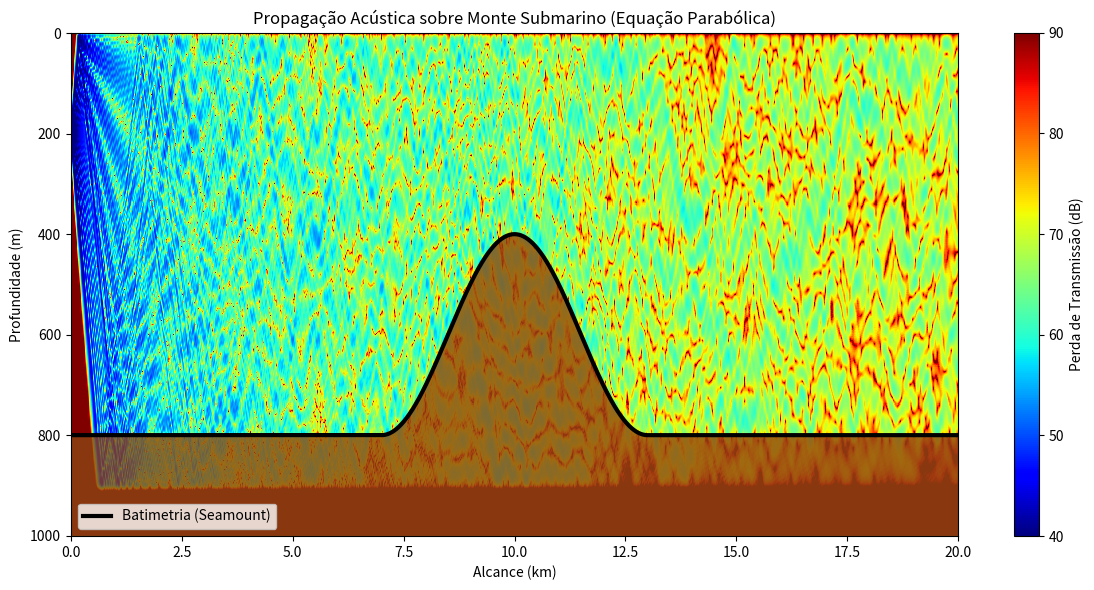

This figure's Python source:
import numpy as np
import matplotlib.pyplot as plt
from scipy.linalg import solve_banded

def run_pe_simulation():
    print("Iniciando a simulação da Equação Parabólica (PE)...")
    
    # ---------------------------------------------------------
    # 1. Parâmetros Físicos e do Ambiente (Física do Capítulo 6)
    # ---------------------------------------------------------
    f = 50.0               # Frequência em Hz
    c0 = 1500.0            # Velocidade de referência da água (m/s)
    cb = 1700.0            # Velocidade do som no fundo (areia/rocha)
    rho_w = 1.0            # Densidade da água (g/cm^3)
    rho_b = 1.5            # Densidade do fundo (g/cm^3)
    omega = 2 * np.pi * f
    k0 = omega / c0        # Número de onda de referência
    zs = 200.0             # Profundidade da fonte (m)
    
    # Malha Espacial
    D = 1000.0             # Profundidade total do domínio (m)
    dz = 2.0               # Passo em z (m)
    z = np.arange(0, D + dz, dz)
    nz = len(z)
    
    Rmax = 20000.0         # Alcance máximo (m) -> 20 km
    dr = 10.0              # Passo em r (m)
    r = np.arange(0, Rmax + dr, dr)
    nr = len(r)
    
    # ---------------------------------------------------------
    # 2. Construindo o Monte Submarino (Seamount Batimetria)
    # ---------------------------------------------------------
    # O fundo começa a 800m, sobe para 400m no meio do caminho, e desce.
    bottom_depth = np.ones(nr) * 800.0
    seamount_center = 10000.0
    seamount_width = 3000.0
    seamount_height = 400.0
    
    for ir in range(nr):
        dist_from_center = abs(r[ir] - seamount_center)
        if dist_from_center < seamount_width:
            # Perfil gaussiano/cossenoide para o monte
            bottom_depth[ir] -= seamount_height * (1 + np.cos(np.pi * dist_from_center / seamount_width)) / 2

    # ---------------------------------------------------------
    # 3. Inicialização da Fonte (Gaussian Starter - Eq 6.100)
    # ---------------------------------------------------------
    psi = np.zeros((nz, nr), dtype=complex)
    fac = 1.0  # Alargamento da Gaussiana
    psi[:, 0] = np.sqrt(k0 / fac) * np.exp(-0.5 * (k0 / fac)**2 * (z - zs)**2)
    
    # ---------------------------------------------------------
    # 4. Marcha no Alcance (O motor do factor_Mod / backsub_Mod)
    # ---------------------------------------------------------
    # O método de Crank-Nicolson resolve: (I - 0.5*i*dr*A) * psi_next = (I + 0.5*i*dr*A) * psi_curr
    
    diag_indices = [0, 1, 2] # Para matriz tridiagonal no solve_banded do Scipy
    
    for ir in range(nr - 1):
        if ir % 500 == 0:
            print(f"Calculando passo {ir}/{nr-1} (Alcance: {r[ir]/1000:.1f} km)...")
            
        # Perfil de velocidade e densidade para este passo (r)
        c = np.where(z <= bottom_depth[ir], c0, cb)
        
        # O operador de refração n^2 - 1
        n = c0 / c
        k2 = (k0**2) * (n**2 - 1.0)
        
        # Absorção artificial no fundo para evitar reflexões espúrias do fim do grid
        sponge_start = 900.0
        alpha = np.where(z > sponge_start, 0.05 * (z - sponge_start), 0.0)
        k2 = k2 + 1j * alpha
        
        # Termos da derivada segunda (matriz tridiagonal)
        coef_sub_sup = 1.0 / (dz**2)
        coef_diag = -2.0 / (dz**2) + k2
        
        # Matrizes do passo explícito (Lado Direito) e implícito (Lado Esquerdo)
        coef_r = 0.5 * 1j * dr / k0
        
        R_diag = 1.0 + coef_r * coef_diag
        R_sub_sup = coef_r * coef_sub_sup
        
        L_diag = 1.0 - coef_r * coef_diag
        L_sub_sup = -coef_r * coef_sub_sup
        
        # Construindo o vetor do lado direito (B = R * psi)
        rhs = np.zeros(nz, dtype=complex)
        rhs[0] = R_diag[0] * psi[0, ir] + R_sub_sup * psi[1, ir]
        rhs[1:-1] = R_sub_sup * psi[:-2, ir] + R_diag[1:-1] * psi[1:-1, ir] + R_sub_sup * psi[2:, ir]
        rhs[-1] = R_sub_sup * psi[-2, ir] + R_diag[-1] * psi[-1, ir]
        
        # Configurando a matriz de banda para o Scipy (L)
        L_banded = np.zeros((3, nz), dtype=complex)
        L_banded[0, 1:] = L_sub_sup    # Sup-diagonal
        L_banded[1, :] = L_diag        # Diagonal principal
        L_banded[2, :-1] = L_sub_sup   # Sub-diagonal
        
        # Condições de Contorno de Dirichlet (Pressão zero na superfície e no fundo profundo)
        L_banded[1, 0] = 1.0
        L_banded[0, 1] = 0.0
        rhs[0] = 0.0
        
        L_banded[1, -1] = 1.0
        L_banded[2, -2] = 0.0
        rhs[-1] = 0.0
        
        # Resolução do sistema tridiagonal (Equivalente ao Factor/Backsub em Fortran)
        psi[:, ir + 1] = solve_banded((1, 1), L_banded, rhs)

    # ---------------------------------------------------------
    # 5. Processamento e Gráfico (Perda de Transmissão - TL)
    # ---------------------------------------------------------
    print("Gerando o gráfico...")
    
    # Espalhamento Cilíndrico (Hankel assintótico)
    # Ignoramos r=0 para evitar divisão por zero
    r_mat = np.tile(r, (nz, 1))
    r_mat[r_mat == 0] = 1e-10 
    
    pressure = psi * np.sqrt(2.0 / (np.pi * k0 * r_mat))
    TL = -20 * np.log10(np.abs(pressure) + 1e-10)
    
    # Criando a figura com o visual de artigo acústico
    plt.figure(figsize=(12, 6))
    
    # Plot do campo acústico
    plt.pcolormesh(r / 1000, z, TL, cmap='jet', vmin=40, vmax=90, shading='auto')
    
    # Plot da linha do fundo (Batimetria)
    plt.plot(r / 1000, bottom_depth, 'k-', linewidth=3, label='Batimetria (Seamount)')
    plt.fill_between(r / 1000, bottom_depth, D, color='saddlebrown', alpha=0.8)
    
    plt.gca().invert_yaxis()
    plt.colorbar(label='Perda de Transmissão (dB)')
    plt.xlabel('Alcance (km)')
    plt.ylabel('Profundidade (m)')
    plt.title('Propagação Acústica sobre Monte Submarino (Equação Parabólica)')
    plt.legend(loc='lower left')
    plt.tight_layout()
    plt.show()

if __name__ == "__main__":
    run_pe_simulation()
